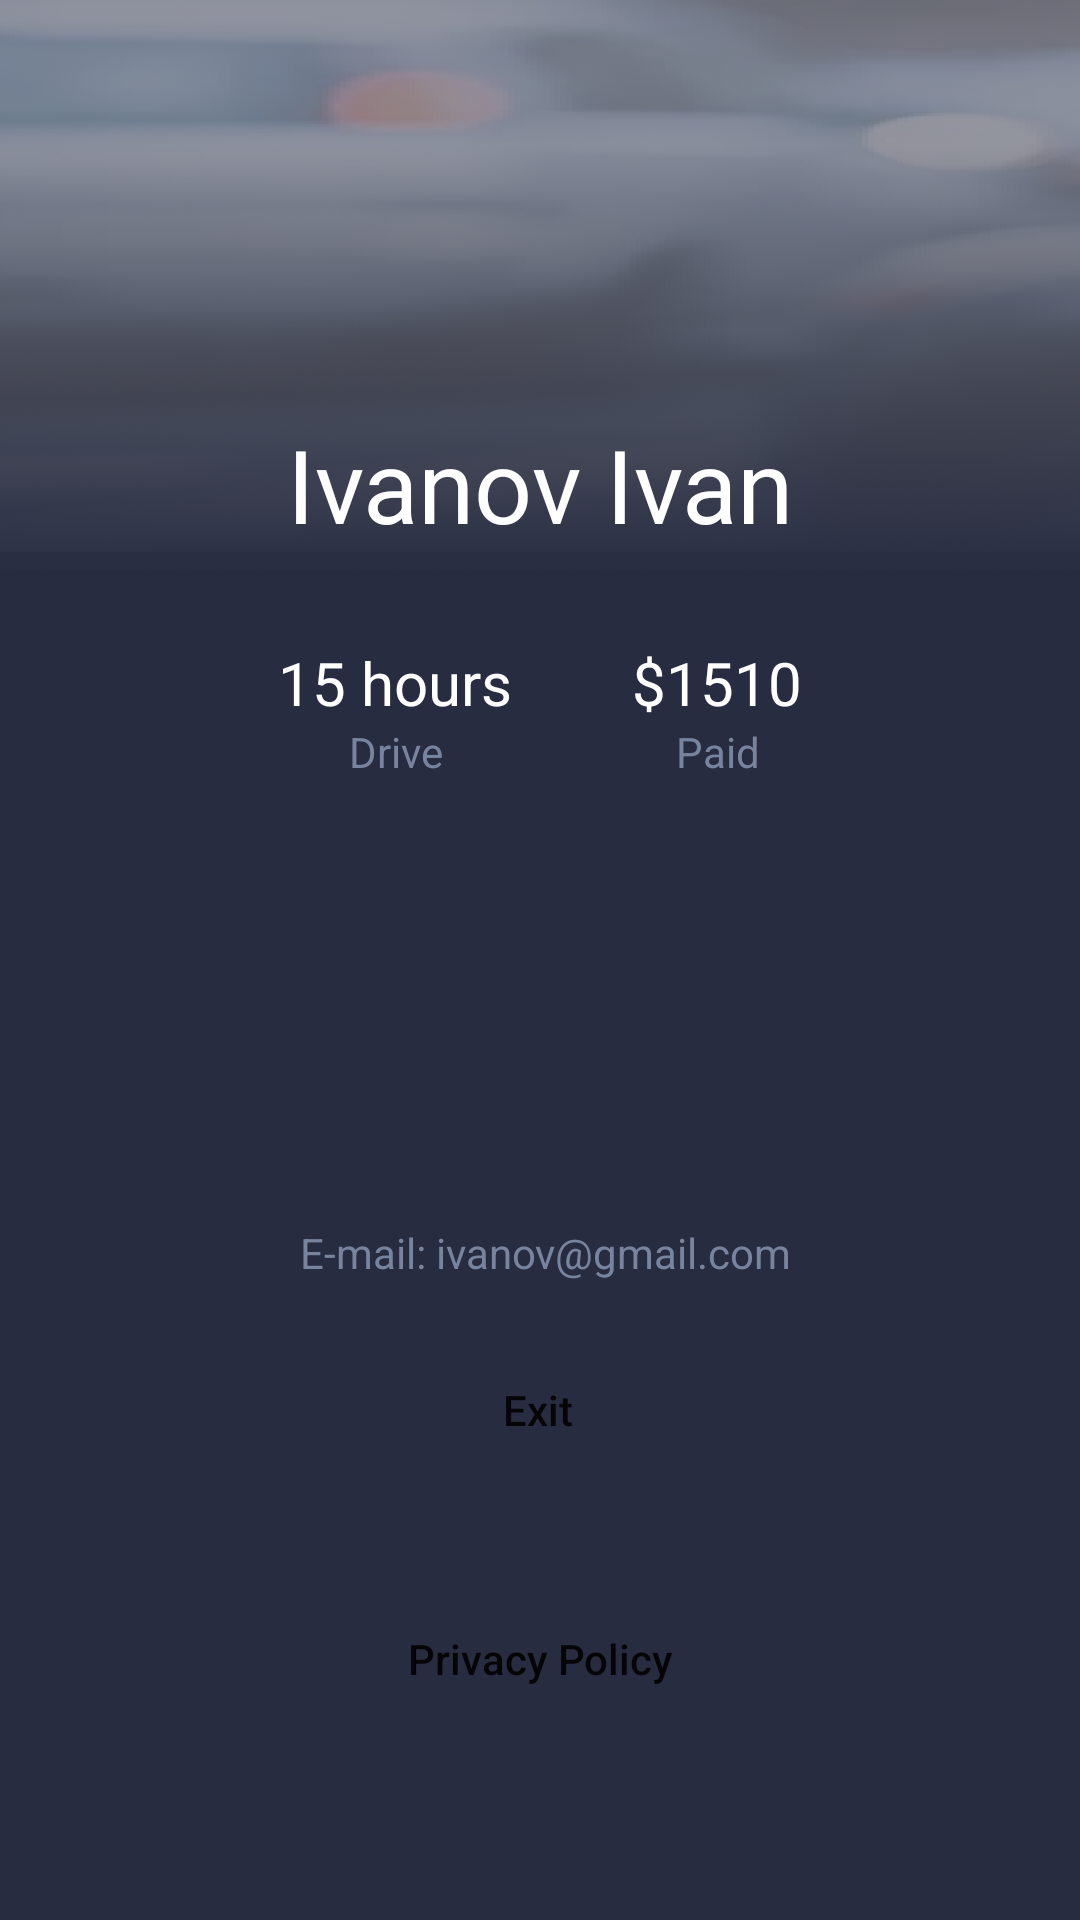

Android layout source for this screen:
<!-- AndroidManifest.xml: application theme Theme.CarsWSR -->
<!-- res/layout/fragment_slideshow.xml -->
<?xml version="1.0" encoding="utf-8"?>
<androidx.constraintlayout.widget.ConstraintLayout xmlns:android="http://schemas.android.com/apk/res/android"
    xmlns:app="http://schemas.android.com/apk/res-auto"
    xmlns:tools="http://schemas.android.com/tools"
    android:layout_width="match_parent"
    android:layout_height="match_parent"
    android:background="#282C40"
    tools:context=".ui.slideshow.SlideshowFragment">

    <ImageView
        android:id="@+id/imageView6"
        android:layout_width="416dp"
        android:layout_height="184dp"
        android:layout_marginEnd="1dp"
        android:alpha="0.5"
        android:src="@drawable/backset"
        app:layout_constraintEnd_toEndOf="parent"
        app:layout_constraintStart_toStartOf="parent"
        app:layout_constraintTop_toTopOf="parent" />

    <ImageView
        android:id="@+id/imageView7"
        android:layout_width="419dp"
        android:layout_height="211dp"
        android:src="@drawable/backsetgrad"
        app:layout_constraintEnd_toEndOf="parent"
        app:layout_constraintStart_toStartOf="parent"
        app:layout_constraintTop_toTopOf="parent" />

    <TextView
        android:id="@+id/textView9"
        android:layout_width="wrap_content"
        android:layout_height="wrap_content"
        android:text="Ivanov Ivan"
        android:textColor="#FFFFFF"
        android:textSize="34sp"
        app:layout_constraintBottom_toBottomOf="@+id/imageView7"
        app:layout_constraintEnd_toEndOf="parent"
        app:layout_constraintStart_toStartOf="parent"
        app:layout_constraintTop_toTopOf="@+id/imageView6"
        app:layout_constraintVertical_bias="0.837" />

    <LinearLayout
        android:layout_width="wrap_content"
        android:layout_height="wrap_content"
        android:layout_marginTop="30dp"
        android:orientation="horizontal"
        app:layout_constraintEnd_toEndOf="parent"
        app:layout_constraintStart_toStartOf="parent"
        app:layout_constraintTop_toBottomOf="@+id/imageView6">

        <LinearLayout
            android:layout_width="match_parent"
            android:layout_height="match_parent"
            android:orientation="vertical"
            android:paddingRight="20dp">

            <TextView
                android:id="@+id/textView11"
                android:layout_width="match_parent"
                android:layout_height="wrap_content"
                android:text="15 hours"
                android:textColor="#FFFFFF"
                android:textSize="20sp" />

            <TextView
                android:id="@+id/textView12"
                android:layout_width="match_parent"
                android:layout_height="wrap_content"
                android:gravity="center"
                android:text="Drive"
                android:textColor="#78849E" />
        </LinearLayout>

        <LinearLayout
            android:layout_width="match_parent"
            android:layout_height="match_parent"
            android:orientation="vertical"
            android:paddingLeft="20dp">

            <TextView
                android:id="@+id/textView13"
                android:layout_width="match_parent"
                android:layout_height="wrap_content"
                android:text="$1510"
                android:textColor="#FFFFFF"
                android:textSize="20sp" />

            <TextView
                android:id="@+id/textView14"
                android:layout_width="match_parent"
                android:layout_height="wrap_content"
                android:gravity="center"
                android:text="Paid"
                android:textColor="#78849E"
                android:textSize="14sp" />
        </LinearLayout>
    </LinearLayout>

    <TextView
        android:id="@+id/textView15"
        android:layout_width="wrap_content"
        android:layout_height="wrap_content"
        android:layout_marginTop="408dp"
        android:text="E-mail: ivanov@gmail.com"
        android:textColor="#78849E"
        app:layout_constraintEnd_toEndOf="parent"
        app:layout_constraintHorizontal_bias="0.51"
        app:layout_constraintStart_toStartOf="parent"
        app:layout_constraintTop_toTopOf="@+id/imageView6" />

    <Button
        android:id="@+id/button"
        android:layout_width="wrap_content"
        android:layout_height="wrap_content"
        android:layout_marginTop="19dp"
        android:background="@android:color/transparent"
        android:text="Exit"
        android:textAllCaps="false"
        app:layout_constraintEnd_toEndOf="parent"
        app:layout_constraintHorizontal_bias="0.498"
        app:layout_constraintStart_toStartOf="parent"
        app:layout_constraintTop_toBottomOf="@+id/textView15" />

    <Button
        android:id="@+id/button2"
        android:layout_width="wrap_content"
        android:layout_height="wrap_content"
        android:layout_marginTop="35dp"
        android:background="@android:color/transparent"
        android:checkable="false"
        android:text="Privacy Policy"
        android:textAllCaps="false"
        app:layout_constraintEnd_toEndOf="parent"
        app:layout_constraintStart_toStartOf="parent"
        app:layout_constraintTop_toBottomOf="@+id/button" />

</androidx.constraintlayout.widget.ConstraintLayout>
<!-- resources referenced by this layout -->
<resources>
  <!-- drawable backset: png bitmap (drawable-v24, 160435 bytes) -->
  <!-- drawable backsetgrad: png bitmap (drawable-v24, 32988 bytes) -->
  <style name="Theme.CarsWSR" parent="Theme.MaterialComponents.DayNight.NoActionBar">
          
          <item name="colorPrimary">@color/purple_500</item>
          <item name="colorPrimaryVariant">@color/purple_700</item>
          <item name="colorOnPrimary">@color/white</item>
          
          <item name="colorSecondary">@color/teal_200</item>
          <item name="colorSecondaryVariant">@color/teal_700</item>
          <item name="colorOnSecondary">@color/black</item>
          
          <item name="android:statusBarColor">?attr/colorPrimaryVariant</item>
          
      </style>
  <!-- not gathered from this repository: default colours our renderer supplied (Android Studio template values) -->
  <color name="purple_500">#FF6200EE</color>
  <color name="purple_700">#FF3700B3</color>
  <color name="teal_200">#FF03DAC5</color>
  <color name="teal_700">#FF018786</color>
  <color name="black">#FF000000</color>
  <color name="white">#FFFFFFFF</color>
</resources>
